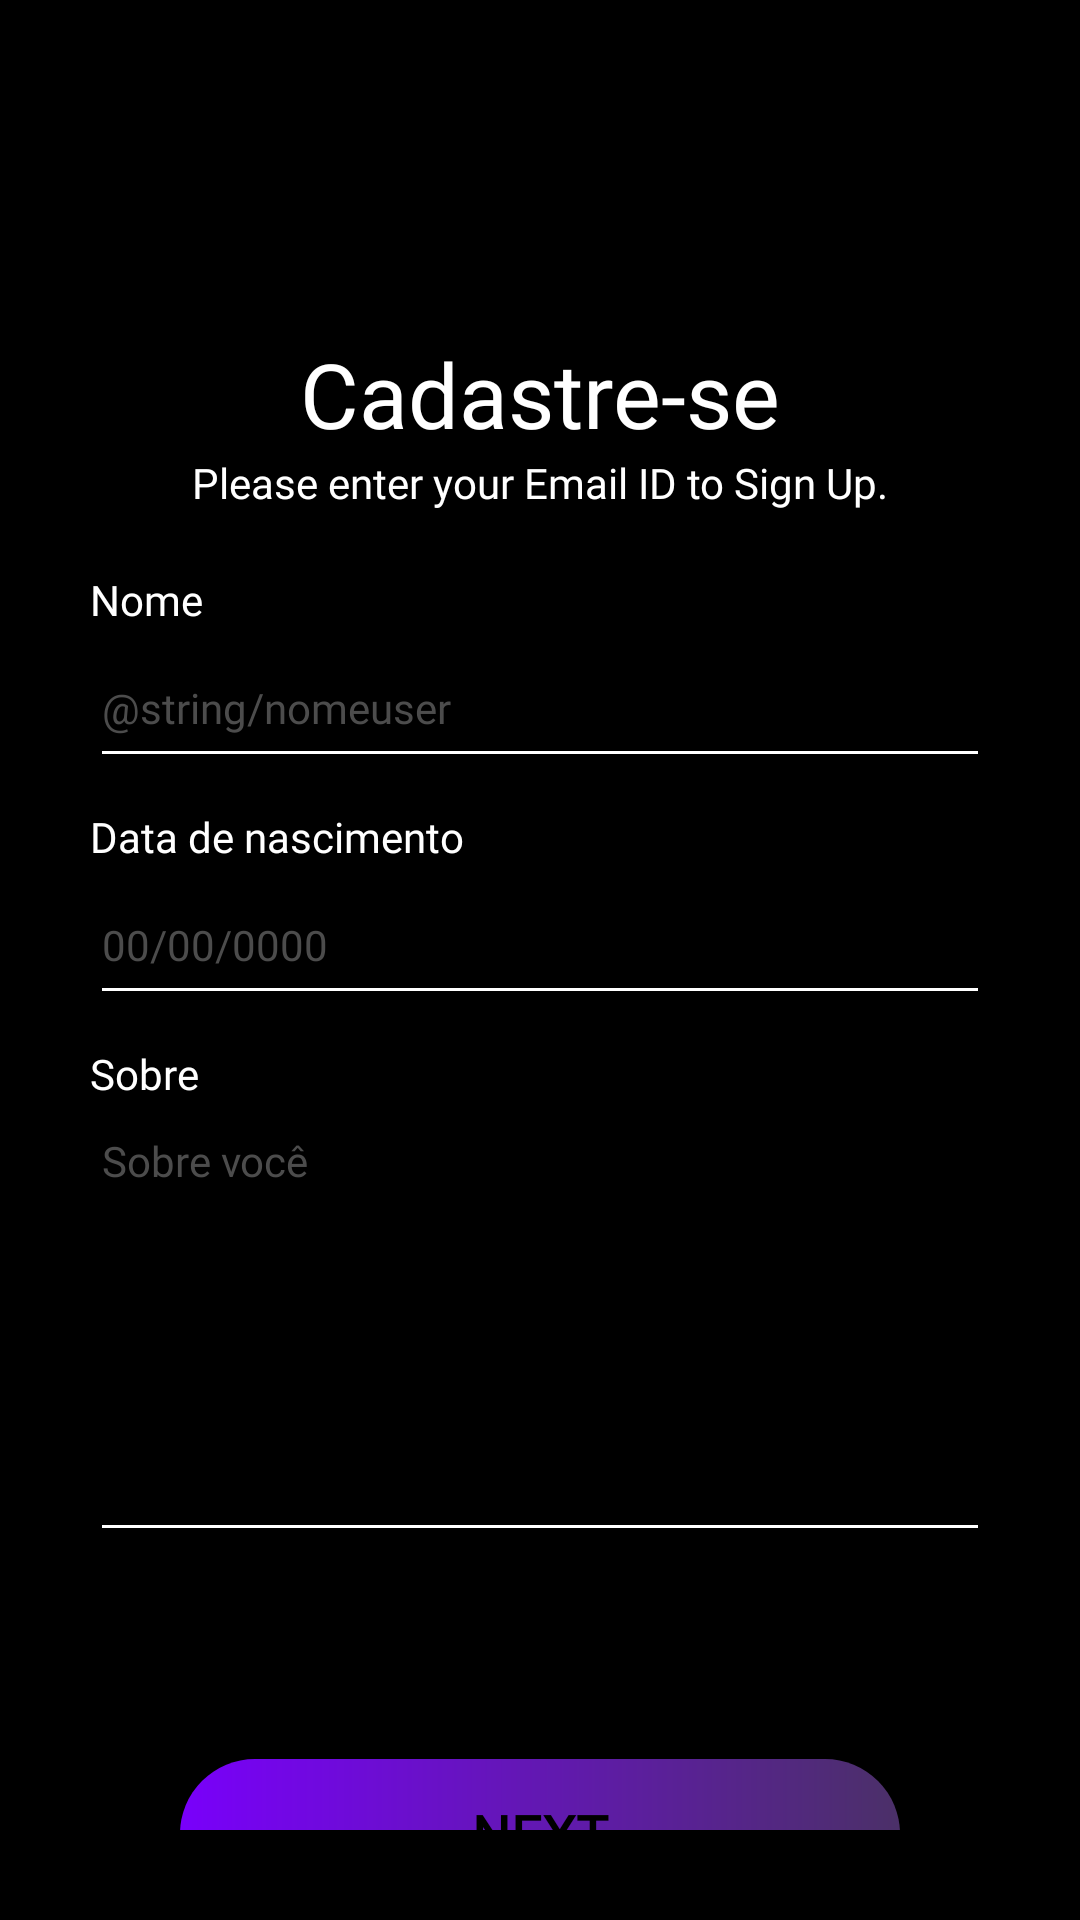

Here is an Android app screen rendered from its layout file. Give the layout XML and the strings, colors and styles it references.
<!-- AndroidManifest.xml: application theme Theme.Maisjogos -->
<!-- res/layout/cadastro_user.xml -->
<?xml version="1.0" encoding="utf-8"?>

<LinearLayout xmlns:android="http://schemas.android.com/apk/res/android"
    xmlns:app="http://schemas.android.com/apk/res-auto"
    xmlns:tools="http://schemas.android.com/tools"
    android:layout_width="match_parent"
    android:layout_height="match_parent"
    android:background="#000000"
    android:orientation="vertical"
    android:paddingLeft="30dp"
    android:paddingTop="0dp"
    android:paddingRight="30dp"
    android:paddingBottom="30dp">

    <ImageView
        android:id="@+id/imageView"
        android:layout_width="match_parent"
        android:layout_height="111dp"
        app:srcCompat="@mipmap/logo_foreground"
        android:contentDescription="@string/logo_jogos" />

    <TextView
        android:id="@+id/titleCadastroUser"
        android:layout_width="match_parent"
        android:layout_height="wrap_content"
        android:fontFamily="@font/poppins_medium"
        android:text="@string/cadastre_se"
        android:textAlignment="center"
        android:textColor="#fff"
        android:textSize="30sp" />

    <TextView
        android:id="@+id/infoCadastroUser"
        android:layout_width="match_parent"
        android:layout_height="wrap_content"
        android:layout_marginBottom="20dp"
        android:fontFamily="@font/poppins"
        android:text="@string/subtitulo_cadastro"
        android:textAlignment="center"
        android:textColor="#fff"
        android:textSize="14sp" />

    <TextView
        android:id="@+id/lblNomeUser"
        android:layout_width="match_parent"
        android:layout_height="wrap_content"
        android:fontFamily="@font/poppins"
        android:text="@string/nome"
        android:textColor="#FFFFFF"
        android:textSize="14sp" />

    <EditText
        android:id="@+id/txtNomeUser"
        android:layout_width="match_parent"
        android:layout_height="50dp"
        android:layout_marginBottom="10dp"
        android:backgroundTint="#fff"
        android:ems="10"
        android:fontFamily="@font/poppins"
        android:hint="@string/nomeuser"
        android:inputType="text"
        android:textColor="#fff"
        android:textColorHint="#4C4C4C"
        android:textSize="14sp"
        android:autofillHints="" />

    <TextView
        android:id="@+id/lblDataUser"
        android:layout_width="match_parent"
        android:layout_height="wrap_content"
        android:fontFamily="@font/poppins"
        android:text="@string/data_nasc"
        android:textColor="#FFFFFF"
        android:textSize="14sp" />

    <EditText
        android:id="@+id/txtDataUser"
        android:layout_width="match_parent"
        android:layout_height="50dp"
        android:layout_marginBottom="10dp"
        android:backgroundTint="#fff"
        android:ems="10"
        android:fontFamily="@font/poppins"
        android:hint="@string/data_format"
        android:inputType="datetime|date"
        android:textColor="#fff"
        android:textColorHint="#4C4C4C"
        android:textSize="14sp"
        android:autofillHints="" />

    <TextView
        android:id="@+id/lblSobreUser"
        android:layout_width="match_parent"
        android:layout_height="wrap_content"
        android:fontFamily="@font/poppins"
        android:text="@string/sobre"
        android:textColor="#FFFFFF"
        android:textSize="14sp" />

    <EditText
        android:id="@+id/txtSobreUser"
        android:layout_width="match_parent"
        android:layout_height="150dp"
        android:layout_marginBottom="20dp"
        android:backgroundTint="#fff"
        android:ems="10"
        android:fontFamily="@font/poppins"
        android:gravity="top|left"
        android:hint="@string/sobre_voc"
        android:textColor="#fff"
        android:textColorHint="#4C4C4C"
        android:inputType="textMultiLine"
        android:textSize="14sp"
        android:autofillHints=""
        tools:ignore="RtlHardcoded" />

    <TextView
        android:id="@+id/errorCadastroUser"
        android:layout_width="match_parent"
        android:layout_height="wrap_content"
        android:layout_marginBottom="20dp"
        android:fontFamily="@font/poppins"
        android:text=""
        android:textAlignment="center"
        android:textColor="#FF2525"
        android:textSize="14sp" />

    <Button
        android:id="@+id/btnNextUser"
        android:layout_width="match_parent"
        android:layout_height="50dp"
        android:layout_gravity="center"
        android:layout_marginLeft="30dp"
        android:layout_marginTop="10dp"
        android:layout_marginRight="30dp"
        android:background="@drawable/gradient_button"
        android:fontFamily="@font/poppins_bold"
        android:gravity="center"
        android:text="@string/next"
        android:textColor="#000000"
        android:textSize="18sp"
        android:textStyle="bold"
        app:backgroundTint="@null" />

</LinearLayout>
<!-- resources referenced by this layout -->
<resources>
  <!-- drawable gradient_button (drawable) -->
  <?xml version="1.0" encoding="utf-8"?>
  <shape xmlns:android="http://schemas.android.com/apk/res/android">
      
      <gradient
          android:type="linear"
          android:startColor="#7900FB"
          android:endColor="#4B3068"
          android:angle="0" ></gradient>
      <corners android:radius="100dp"></corners>
  </shape>
  <string name="cadastre_se">Cadastre-se</string>
  <string name="data_format">00/00/0000</string>
  <string name="data_nasc">Data de nascimento</string>
  <string name="logo_jogos">Logo +Jogos</string>
  <string name="next">Next</string>
  <string name="nome">Nome</string>
  <string name="sobre">Sobre</string>
  <string name="sobre_voc">Sobre você</string>
  <string name="subtitulo_cadastro">Please enter your Email ID to Sign Up.</string>
  <style name="Theme.Maisjogos" parent="Theme.MaterialComponents.DayNight.DarkActionBar">
          
          <item name="colorPrimary">@color/purple_500</item>
          <item name="colorPrimaryVariant">@color/purple_700</item>
          <item name="colorOnPrimary">@color/white</item>
          
          <item name="colorSecondary">@color/teal_200</item>
          <item name="colorSecondaryVariant">@color/teal_700</item>
          <item name="colorOnSecondary">@color/black</item>
          
          <item name="android:statusBarColor">?attr/colorPrimaryVariant</item>
          
      </style>
  <!-- not gathered from this repository: default colours our renderer supplied (Android Studio template values) -->
  <color name="purple_500">#FF6200EE</color>
  <color name="purple_700">#FF3700B3</color>
  <color name="teal_200">#FF03DAC5</color>
  <color name="teal_700">#FF018786</color>
  <color name="black">#FF000000</color>
  <color name="white">#FFFFFFFF</color>
</resources>
